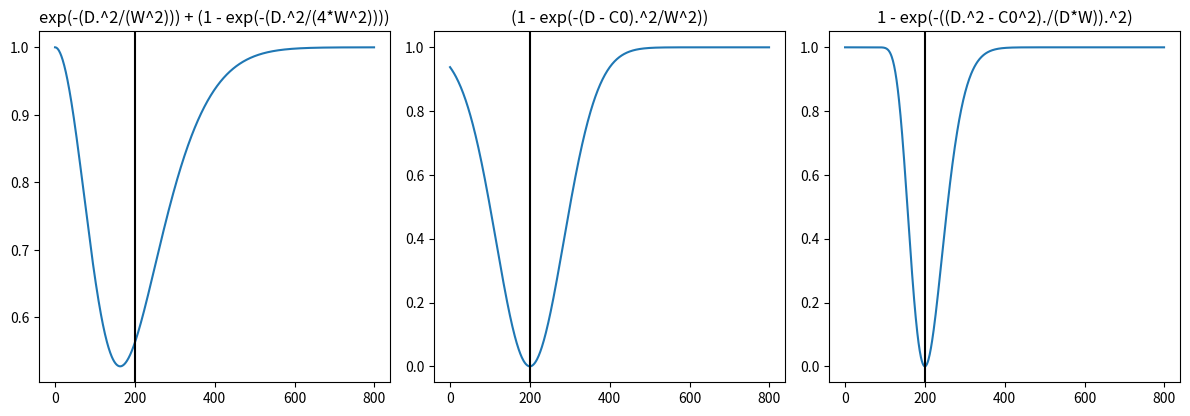

This chart was generated by the following Python code:
import numpy as np
import matplotlib.pyplot as plt

# Parameters
M = 800
W = 120
C0 = 200

# Process
D = np.arange(0, M)

# lowpass 1
HL1 = np.exp(-(D**2 / (W**2)))

# lowpass 2
HL2 = np.exp(-(D**2 / (4 * W**2)))

# highpass from lowpass
Hhigh = 1 - HL2

# Bandreject formed by sum of lowpass and highpass Gaussian filters
H = HL1 + Hhigh

# highpass with shifted 0-point to C0
HhighS = 1 - np.exp(-((D - C0) ** 2) / (W**2))

# Formula in book (avoid divide by zero at D=0)
with np.errstate(divide="ignore", invalid="ignore"):
    Hbook = 1 - np.exp(-(((D**2 - C0**2) / (D * W)) ** 2))

# Display
fig, axes = plt.subplots(1, 3, figsize=(12, 4))

axes[0].plot(H)
axes[0].set_box_aspect(1)
axes[0].set_title("exp(-(D.^2/(W^2))) + (1 - exp(-(D.^2/(4*W^2))))")
axes[0].axvline(C0, color="black")

axes[1].plot(HhighS)
axes[1].set_box_aspect(1)
axes[1].set_title("(1 - exp(-(D - C0).^2/W^2))")
axes[1].axvline(C0, color="black")

axes[2].plot(Hbook)
axes[2].set_box_aspect(1)
axes[2].set_title("1 - exp(-((D.^2 - C0^2)./(D*W)).^2)")
axes[2].axvline(C0, color="black")

plt.tight_layout()
plt.savefig("Figure461.png")
plt.show()
